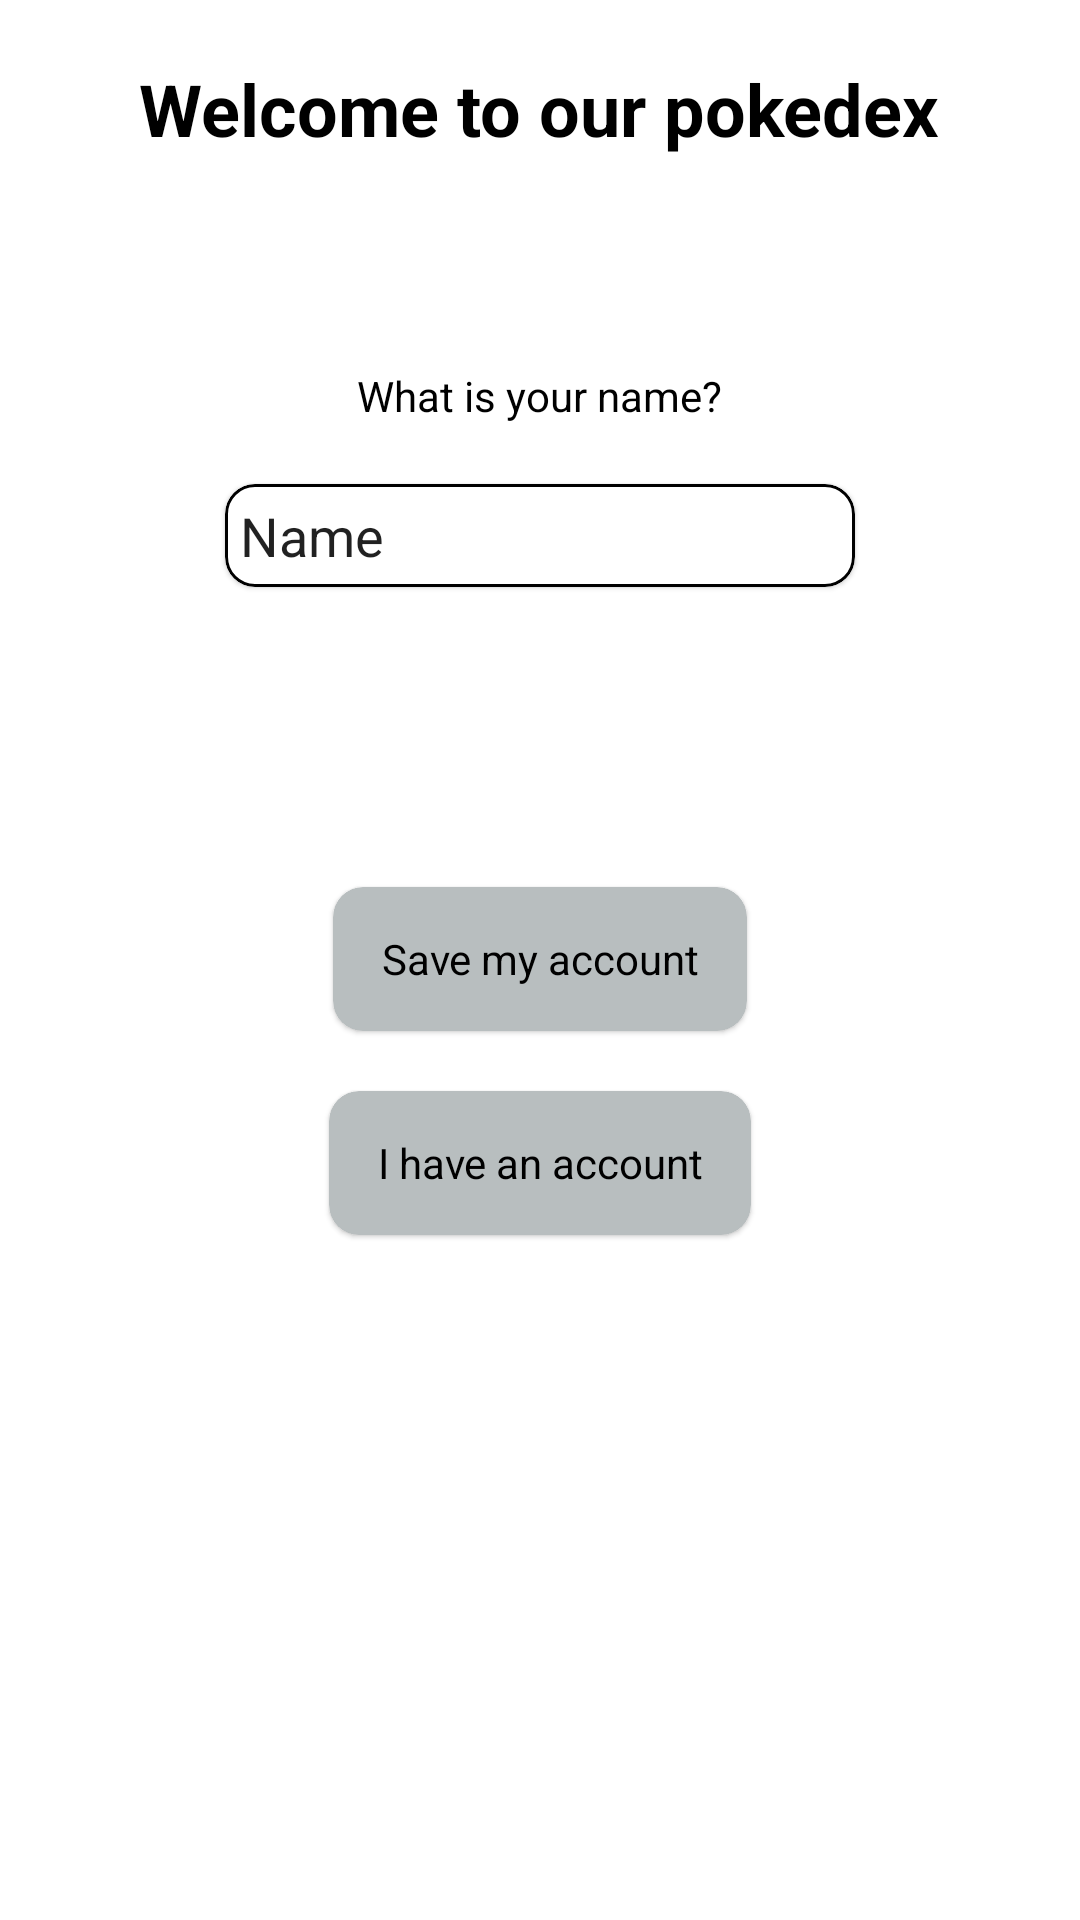

Here is an Android app screen rendered from its layout file. Give the layout XML and the strings, colors and styles it references.
<!-- AndroidManifest.xml: application theme Theme.Mobillabandroid -->
<!-- res/layout/fragment_login.xml -->
<?xml version="1.0" encoding="utf-8"?>
<RelativeLayout
    xmlns:android="http://schemas.android.com/apk/res/android"
    android:orientation="vertical"
    xmlns:tools="http://schemas.android.com/tools"
    android:layout_width="match_parent"
    android:layout_height="match_parent"
    tools:context=".ui.login.LoginFragment">

    <LinearLayout
        android:layout_width="match_parent"
        android:layout_height="match_parent"
        android:gravity="center_horizontal"
        android:orientation="vertical">

        <TextView
            android:layout_width="wrap_content"
            android:layout_height="wrap_content"
            android:layout_marginTop="20dp"
            android:layout_marginBottom="50dp"
            android:text="@string/welcome"
            android:textSize="24sp"
            android:textStyle="bold" />

        <TextView
            android:layout_width="wrap_content"
            android:layout_height="wrap_content"
            android:layout_margin="20dp"
            android:text="@string/what_is_your_name" />


        <com.google.android.material.card.MaterialCardView style="@style/pokeCardViewStyle">

            <EditText
                android:id="@+id/etName"
                android:layout_width="match_parent"
                android:layout_height="match_parent"
                android:background="@null"
                android:ems="10"
                android:inputType="textPersonName"
                android:padding="5dp"
                android:text="@string/name" />

        </com.google.android.material.card.MaterialCardView>

        <com.google.android.material.card.MaterialCardView
            style="@style/pokeContainerCardViewStyle"
            android:layout_marginTop="100dp">

            <com.google.android.material.button.MaterialButton
                android:id="@+id/btnSaveAccount"
                style="@style/pokeButtonStyle"
                android:text="@string/save_my_account" />

        </com.google.android.material.card.MaterialCardView>

        <com.google.android.material.card.MaterialCardView
            style="@style/pokeContainerCardViewStyle"
            android:layout_marginTop="20dp">

            <com.google.android.material.button.MaterialButton
                android:id="@+id/btnLogin"
                style="@style/pokeButtonStyle"
                android:text="@string/i_have_an_account" />

        </com.google.android.material.card.MaterialCardView>

        <TextView
            android:id="@+id/tvError"
            android:layout_width="match_parent"
            android:layout_height="wrap_content"
            android:layout_margin="20dp"
            android:visibility="gone"
            android:text="@string/auth_error"
            android:textColor="@color/red" />


    </LinearLayout>


<ProgressBar
    android:id="@+id/progressBar_cyclic"
    android:layout_width="wrap_content"
    android:layout_height="wrap_content"
    android:minHeight="80dp"
    android:minWidth="80dp"
    android:visibility="gone"
    android:translationZ="2dp"
    android:layout_centerVertical="true"
    android:layout_centerHorizontal="true" />

</RelativeLayout>
<!-- resources referenced by this layout -->
<resources>
  <color name="red">#FF0000</color>
  <string name="auth_error">Authentication error.</string>
  <string name="i_have_an_account">I have an account</string>
  <string name="name">Name</string>
  <string name="save_my_account">Save my account</string>
  <string name="welcome">Welcome to our pokedex</string>
  <string name="what_is_your_name">What is your name?</string>
  <style name="pokeButtonStyle" parent="Theme.MaterialComponents.Light.NoActionBar">
          <item name="android:layout_width">match_parent</item>
          <item name="android:layout_height">match_parent</item>
          <item name="textAllCaps">false</item>
          <item name="android:textColor">@color/black</item>
          <item name="android:background">@android:color/transparent</item>
      </style>
  <style name="pokeCardViewStyle" parent="Theme.MaterialComponents.Light.NoActionBar">
          <item name="android:layout_width">wrap_content</item>
          <item name="android:layout_height">wrap_content</item>
          <item name="cardCornerRadius">10dp</item>
          <item name="strokeColor">@color/black</item>
          <item name="strokeWidth">1dp</item>
      </style>
  <style name="pokeContainerCardViewStyle" parent="Theme.MaterialComponents.Light.NoActionBar">
          <item name="android:layout_width">wrap_content</item>
          <item name="android:layout_height">wrap_content</item>
          <item name="cardCornerRadius">10dp</item>
          <item name="android:backgroundTint">@color/gray</item>
          <item name="strokeWidth">0dp</item>
      </style>
  <style name="Theme.Mobillabandroid" parent="Theme.MaterialComponents.Light.NoActionBar">
          
          <item name="colorPrimary">@color/purple_500</item>
          <item name="colorPrimaryVariant">@color/white</item>
          <item name="colorOnPrimary">@color/white</item>
          
          <item name="colorSecondary">@color/teal_200</item>
          <item name="colorSecondaryVariant">@color/teal_700</item>
          <item name="colorOnSecondary">@color/black</item>
          
          <item name="android:statusBarColor" tools:targetApi="l">?attr/colorPrimaryVariant</item>
          <item name="colorPrimaryDark">@color/white</item>
          <item name="android:textColor">@color/black</item>
          
      </style>
  <color name="black">#FF000000</color>
  <color name="gray">#B8BEBF</color>
  <color name="purple_500">#FF6200EE</color>
  <color name="white">#FFFFFFFF</color>
  <color name="teal_200">#FF03DAC5</color>
  <color name="teal_700">#FF018786</color>
</resources>
